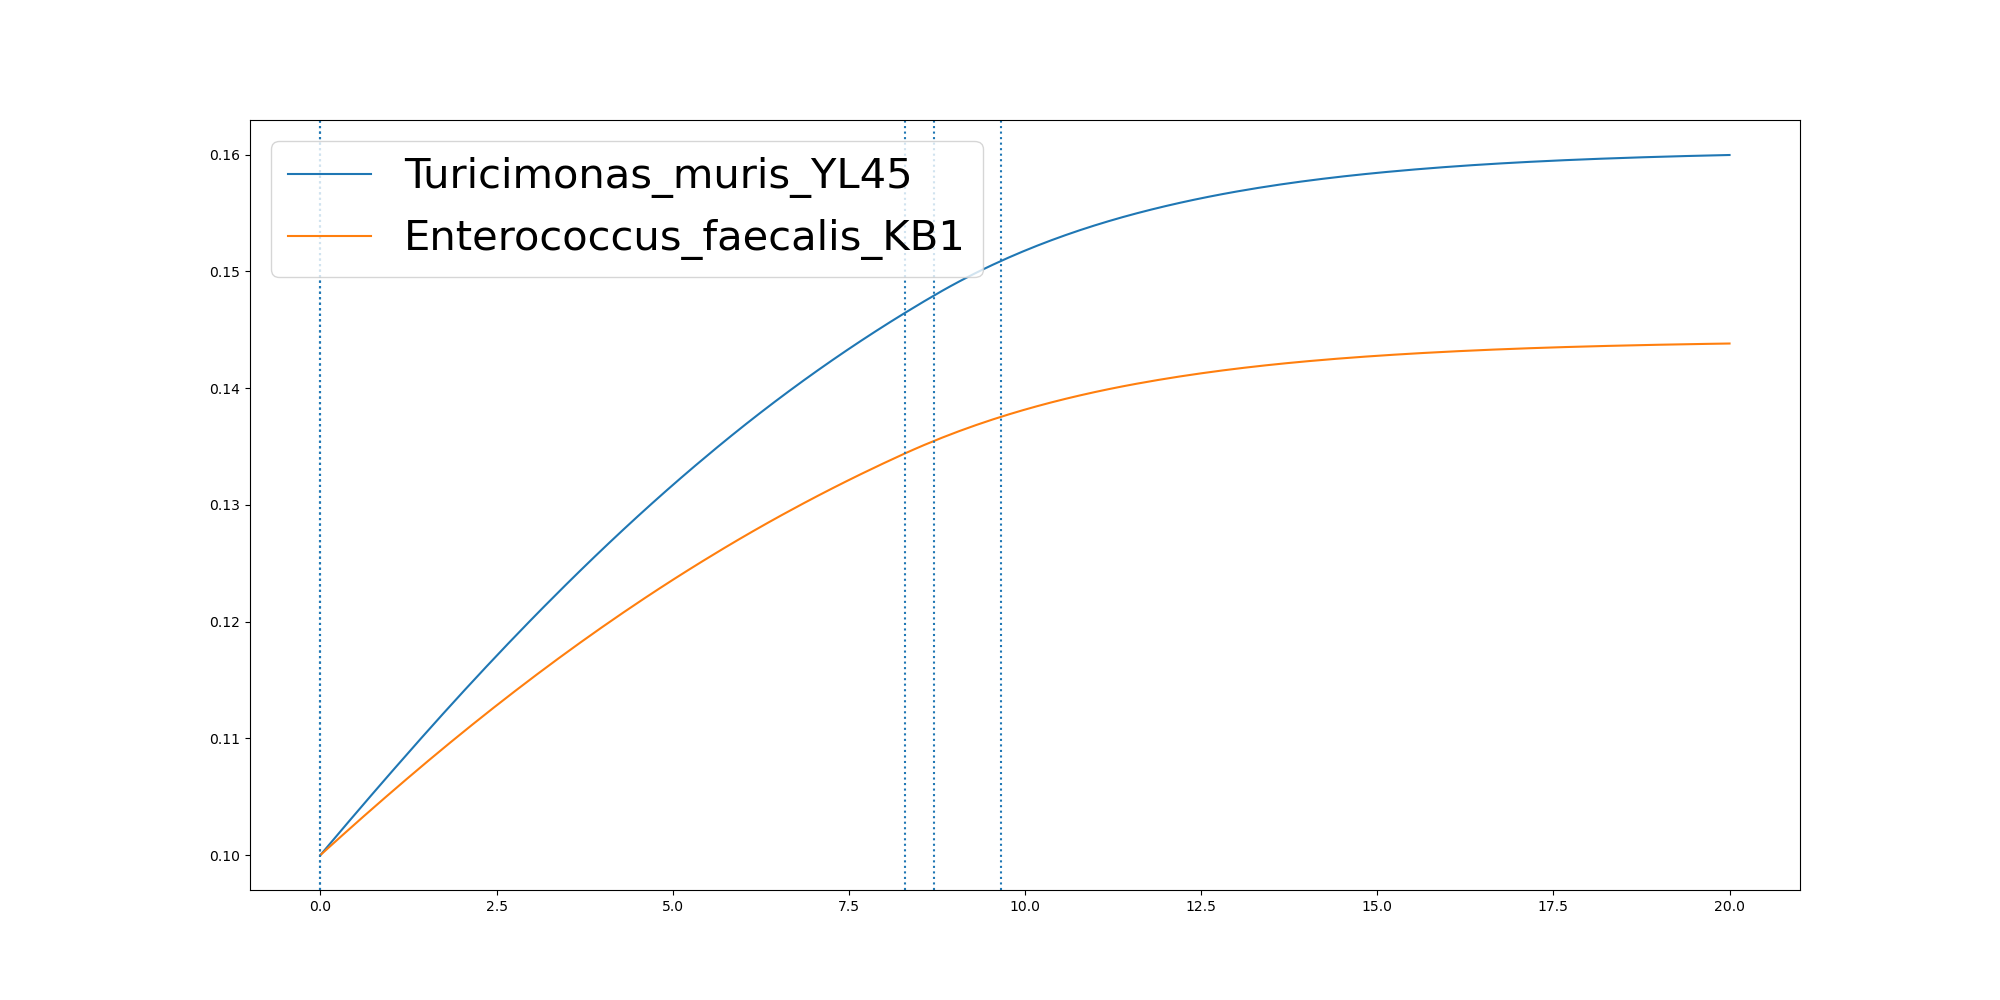

Values plotted in this chart, from the file beside it:
	0.0	9.991439572978593e-07	0.10235570182910192	0.20471040451424655	0.3070651071993912	0.4094198098845358	0.5117745125696804	0.6141292152548251	0.7164839179399698	0.8188386206251144	0.9211933233102589	1.0235480259954035	1.1259027286805483	1.2282574313656929	1.3306121340508374	1.4329668367359822	1.5353215394211268	1.6376762421062714	1.740030944791416	1.8423856474765605	1.9447403501617053	2.0470950528468497	2.1494497555319945
Turicimonas_muris_YL45	0.1	0.1	0.1007	0.1015	0.1022	0.1029	0.1036	0.1044	0.1051	0.1058	0.1065	0.1072	0.1079	0.1086	0.1093	0.11	0.1107	0.1114	0.1121	0.1128	0.1135	0.1141	0.1148
Enterococcus_faecalis_KB1	0.1	0.1	0.1006	0.1011	0.1017	0.1022	0.1028	0.1033	0.1039	0.1044	0.1049	0.1055	0.106	0.1065	0.1071	0.1076	0.1081	0.1086	0.1091	0.1096	0.1101	0.1106	0.1111
